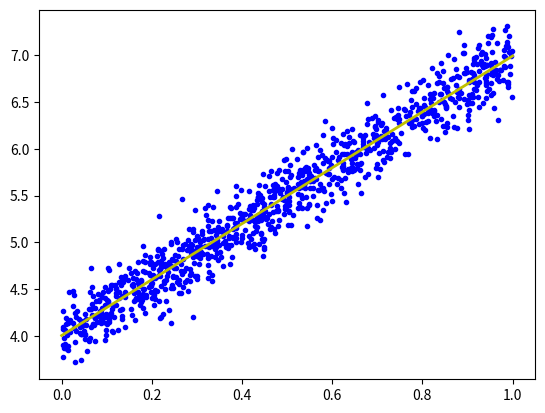

Write Python code to recreate this figure.
# To support both python 2 and python 3
from __future__ import division, print_function, unicode_literals
import numpy as np
import matplotlib
import matplotlib.pyplot as plt
np.random.seed(2)
X = np.random.rand(1000, 1)
y = 4 + 3 * X + .2*np.random.randn(1000, 1) # noise added

# Building Xbar
one = np.ones((X.shape[0],1))
Xbar = np.concatenate((one, X), axis = 1)

A = np.dot(Xbar.T, Xbar)
b = np.dot(Xbar.T, y)
w_lr = np.dot(np.linalg.pinv(A), b)
print('Solution found by formula: w = ',w_lr.T)

# Display result
w = w_lr
w_0 = w[0][0]
w_1 = w[1][0]
x0 = np.linspace(0, 1, 2, endpoint=True)
y0 = w_0 + w_1*x0

# Draw the fitting line
plt.plot(X.T, y.T, 'b.')     # data
plt.plot(x0, y0, 'y', linewidth = 2)   # the fitting line

plt.show()

def grad(w):
    N = Xbar.shape[0]
    return 1/N * Xbar.T.dot(Xbar.dot(w) - y)

def cost(w):
    N = Xbar.shape[0]
    return .5/N*np.linalg.norm(y - Xbar.dot(w), 2)**2;

def numerical_grad(w, cost):
    eps = 1e-4
    g = np.zeros_like(w)
    for i in range(len(w)):
        w_p = w.copy()
        w_n = w.copy()
        w_p[i] += eps
        w_n[i] -= eps
        g[i] = (cost(w_p) - cost(w_n))/(2*eps)
    return g

def check_grad(w, cost, grad):
    print("Shape 0",w.shape[0])
    print("Sahpe 1",w.shape[1])
    w = np.random.rand(w.shape[0], w.shape[1])
    print("W",w)
    grad1 = grad(w)
    grad2 = numerical_grad(w, cost)
    print("Grad1",grad1)
    return True if np.linalg.norm(grad1 - grad2) < 1e-6 else False

print("Test",w)
check_grad(w,cost,grad)

def myGD(w_init, grad, eta):
    w = [w_init]
    print(w[-1].shape)
    for it in range(100):
        w_new = w[-1] - eta*grad(w[-1])
        print("w_new",w_new)
        if np.linalg.norm(grad(w_new))/len(w_new) < 1e-3:
            break
        w.append(w_new)
    return (w, it)

w_init = np.array([[2], [1]])
(w1, it1) = myGD(w_init, grad, 1)
print('Solution found by GD: w = ', w1[-1].T, ',\nafter %d iterations.' %(it1+1))
